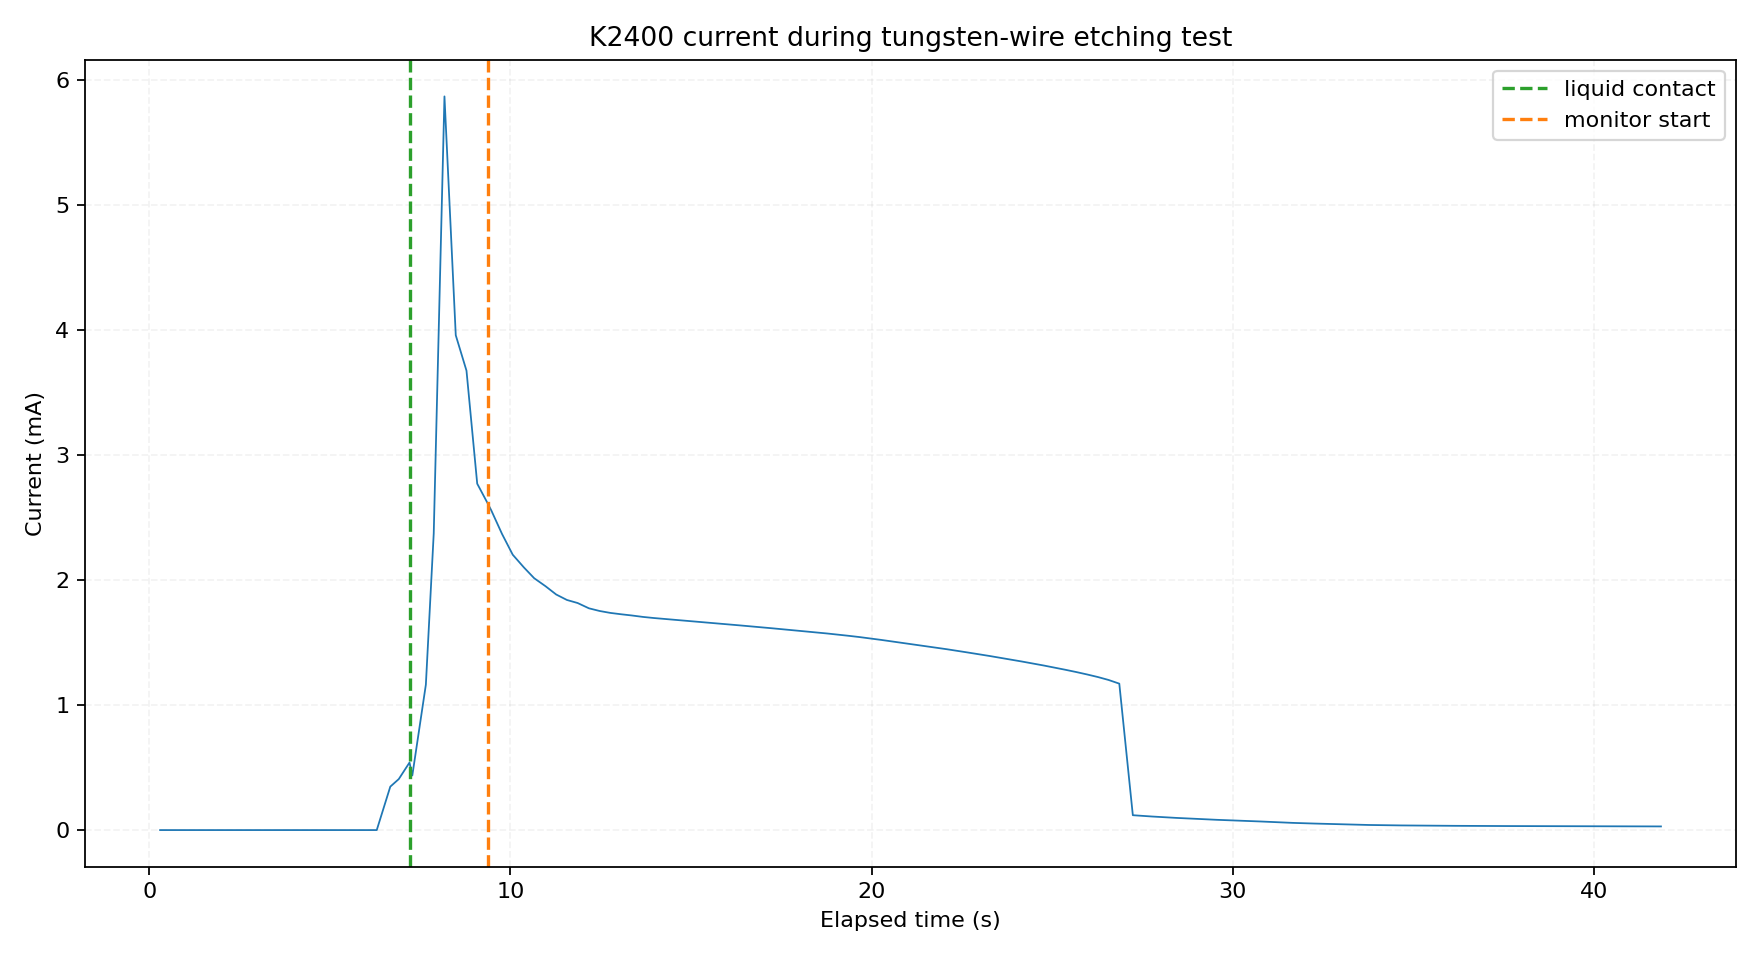

The table this chart was drawn from, first rows:
sample_index, elapsed_s, wall_time, current_A, current_mA, query_ms, phase, status, error
0, 0.297, 2026-10-12T22:27:17.582+08:00, 4.362521e-10, 4.362521e-07, 85.52, air_baseline, ok, 
1, 0.594, 2026-10-12T22:27:17.873+08:00, 4.420948e-10, 4.420948e-07, 76.29, air_baseline, ok, 
2, 0.891, 2026-10-12T22:27:18.174+08:00, 4.583034e-10, 4.583034e-07, 75.72, air_baseline, ok, 
3, 1.188, 2026-10-12T22:27:18.473+08:00, 4.448747e-10, 4.448747e-07, 75.53, air_baseline, ok, 
4, 1.485, 2026-10-12T22:27:18.774+08:00, 4.498695e-10, 4.498695e-07, 75.88, air_baseline, ok, 
5, 1.797, 2026-10-12T22:27:19.075+08:00, 4.387495e-10, 4.387495e-07, 75.56, air_baseline, ok, 
6, 2.094, 2026-10-12T22:27:19.377+08:00, 4.517542e-10, 4.517542e-07, 75.88, air_baseline, ok, 
7, 2.391, 2026-10-12T22:27:19.678+08:00, 4.384194e-10, 4.384194e-07, 76.01, air_baseline, ok, 
8, 2.688, 2026-10-12T22:27:19.978+08:00, 4.508118e-10, 4.508118e-07, 76.02, air_baseline, ok, 
9, 3, 2026-10-12T22:27:20.279+08:00, 4.406815e-10, 4.406815e-07, 75.67, air_baseline, ok, 
10, 3.297, 2026-10-12T22:27:20.579+08:00, 4.426129e-10, 4.426129e-07, 75.46, air_baseline, ok, 
11, 3.594, 2026-10-12T22:27:20.879+08:00, 4.286193e-10, 4.286193e-07, 75.89, air_baseline, ok, 
12, 3.891, 2026-10-12T22:27:21.180+08:00, 4.337082e-10, 4.337082e-07, 75.91, air_baseline, ok, 
13, 4.204, 2026-10-12T22:27:21.480+08:00, 4.38467e-10, 4.38467e-07, 75.97, air_baseline, ok, 
14, 4.5, 2026-10-12T22:27:21.782+08:00, 4.247551e-10, 4.247551e-07, 76.74, air_baseline, ok, 
15, 4.797, 2026-10-12T22:27:22.082+08:00, 4.236241e-10, 4.236241e-07, 75.98, air_baseline, ok, 
16, 5.094, 2026-10-12T22:27:22.382+08:00, 4.325771e-10, 4.325771e-07, 75.85, air_baseline, ok, 
17, 5.391, 2026-10-12T22:27:22.682+08:00, 4.382781e-10, 4.382781e-07, 75.88, air_baseline, ok, 
18, 5.704, 2026-10-12T22:27:22.982+08:00, 4.191011e-10, 4.191011e-07, 75.57, air_baseline, ok, 
19, 6, 2026-10-12T22:27:23.282+08:00, 4.214568e-10, 4.214568e-07, 75.41, air_baseline, ok, 
20, 6.297, 2026-10-12T22:27:23.583+08:00, 4.143427e-10, 4.143427e-07, 75.46, liquid_search, ok, 
21, 6.672, 2026-10-12T22:27:23.953+08:00, 0.0003474, 0.3474, 145.1, liquid_search, ok, 
22, 6.907, 2026-10-12T22:27:24.184+08:00, 0.000408, 0.408, 74.32, liquid_search, ok, 
23, 7.204, 2026-10-12T22:27:24.483+08:00, 0.0005402, 0.5402, 73.77, liquid_search, ok, 
24, 7.282, 2026-10-12T22:27:24.567+08:00, 0.0004367, 0.4367, 79.25, immersion_settle, ok, 
25, 7.657, 2026-10-12T22:27:24.933+08:00, 0.001163, 1.163, 142.6, immersion_settle, ok, 
26, 7.875, 2026-10-12T22:27:25.153+08:00, 0.002373, 2.373, 73.69, immersion_settle, ok, 
27, 8.172, 2026-10-12T22:27:25.457+08:00, 0.005869, 5.869, 74.11, immersion_settle, ok, 
28, 8.485, 2026-10-12T22:27:25.764+08:00, 0.003958, 3.958, 74.44, immersion_settle, ok, 
29, 8.782, 2026-10-12T22:27:26.069+08:00, 0.003675, 3.675, 85.42, immersion_settle, ok, 
30, 9.079, 2026-10-12T22:27:26.366+08:00, 0.002771, 2.771, 73.94, immersion_settle, ok, 
31, 9.375, 2026-10-12T22:27:26.666+08:00, 0.00261, 2.61, 74.01, immersion_settle, ok, 
32, 9.469, 2026-10-12T22:27:26.755+08:00, 0.002557, 2.557, 88.51, monitor, ok, 
33, 9.766, 2026-10-12T22:27:27.051+08:00, 0.002369, 2.369, 73.41, monitor, ok, 
34, 10.06, 2026-10-12T22:27:27.351+08:00, 0.002203, 2.203, 74.17, monitor, ok, 
35, 10.38, 2026-10-12T22:27:27.653+08:00, 0.0021, 2.1, 74.05, monitor, ok, 
36, 10.66, 2026-10-12T22:27:27.944+08:00, 0.002015, 2.015, 74.25, monitor, ok, 
37, 10.97, 2026-10-12T22:27:28.252+08:00, 0.001951, 1.951, 73.36, monitor, ok, 
38, 11.27, 2026-10-12T22:27:28.549+08:00, 0.001884, 1.884, 73.65, monitor, ok, 
39, 11.56, 2026-10-12T22:27:28.849+08:00, 0.001841, 1.841, 73.76, monitor, ok, 
40, 11.86, 2026-10-12T22:27:29.151+08:00, 0.001816, 1.816, 74.14, monitor, ok, 
41, 12.17, 2026-10-12T22:27:29.457+08:00, 0.001774, 1.774, 74.15, monitor, ok, 
42, 12.47, 2026-10-12T22:27:29.749+08:00, 0.001753, 1.753, 73.77, monitor, ok, 
43, 12.77, 2026-10-12T22:27:30.047+08:00, 0.001737, 1.737, 74.18, monitor, ok, 
44, 13.06, 2026-10-12T22:27:30.346+08:00, 0.001726, 1.726, 73.46, monitor, ok, 
45, 13.36, 2026-10-12T22:27:30.649+08:00, 0.001717, 1.717, 74.33, monitor, ok, 
46, 13.67, 2026-10-12T22:27:30.954+08:00, 0.001705, 1.705, 73.9, monitor, ok, 
47, 13.97, 2026-10-12T22:27:31.247+08:00, 0.001696, 1.696, 73.61, monitor, ok, 
48, 14.27, 2026-10-12T22:27:31.543+08:00, 0.001689, 1.689, 73.64, monitor, ok, 
49, 14.56, 2026-10-12T22:27:31.842+08:00, 0.001682, 1.682, 73.66, monitor, ok, 
50, 14.86, 2026-10-12T22:27:32.145+08:00, 0.001675, 1.675, 73.89, monitor, ok, 
51, 15.17, 2026-10-12T22:27:32.450+08:00, 0.001667, 1.667, 74.14, monitor, ok, 
52, 15.45, 2026-10-12T22:27:32.744+08:00, 0.00166, 1.66, 74.3, monitor, ok, 
53, 15.77, 2026-10-12T22:27:33.055+08:00, 0.001652, 1.652, 74.01, monitor, ok, 
54, 16.08, 2026-10-12T22:27:33.355+08:00, 0.001644, 1.644, 73.62, monitor, ok, 
55, 16.36, 2026-10-12T22:27:33.640+08:00, 0.001637, 1.637, 73.62, monitor, ok, 
56, 16.66, 2026-10-12T22:27:33.946+08:00, 0.00163, 1.63, 74.4, monitor, ok, 
57, 16.97, 2026-10-12T22:27:34.254+08:00, 0.001622, 1.622, 73.41, monitor, ok, 
58, 17.27, 2026-10-12T22:27:34.550+08:00, 0.001614, 1.614, 74.33, monitor, ok, 
59, 17.56, 2026-10-12T22:27:34.850+08:00, 0.001605, 1.605, 73.81, monitor, ok, 
... 81 more rows
